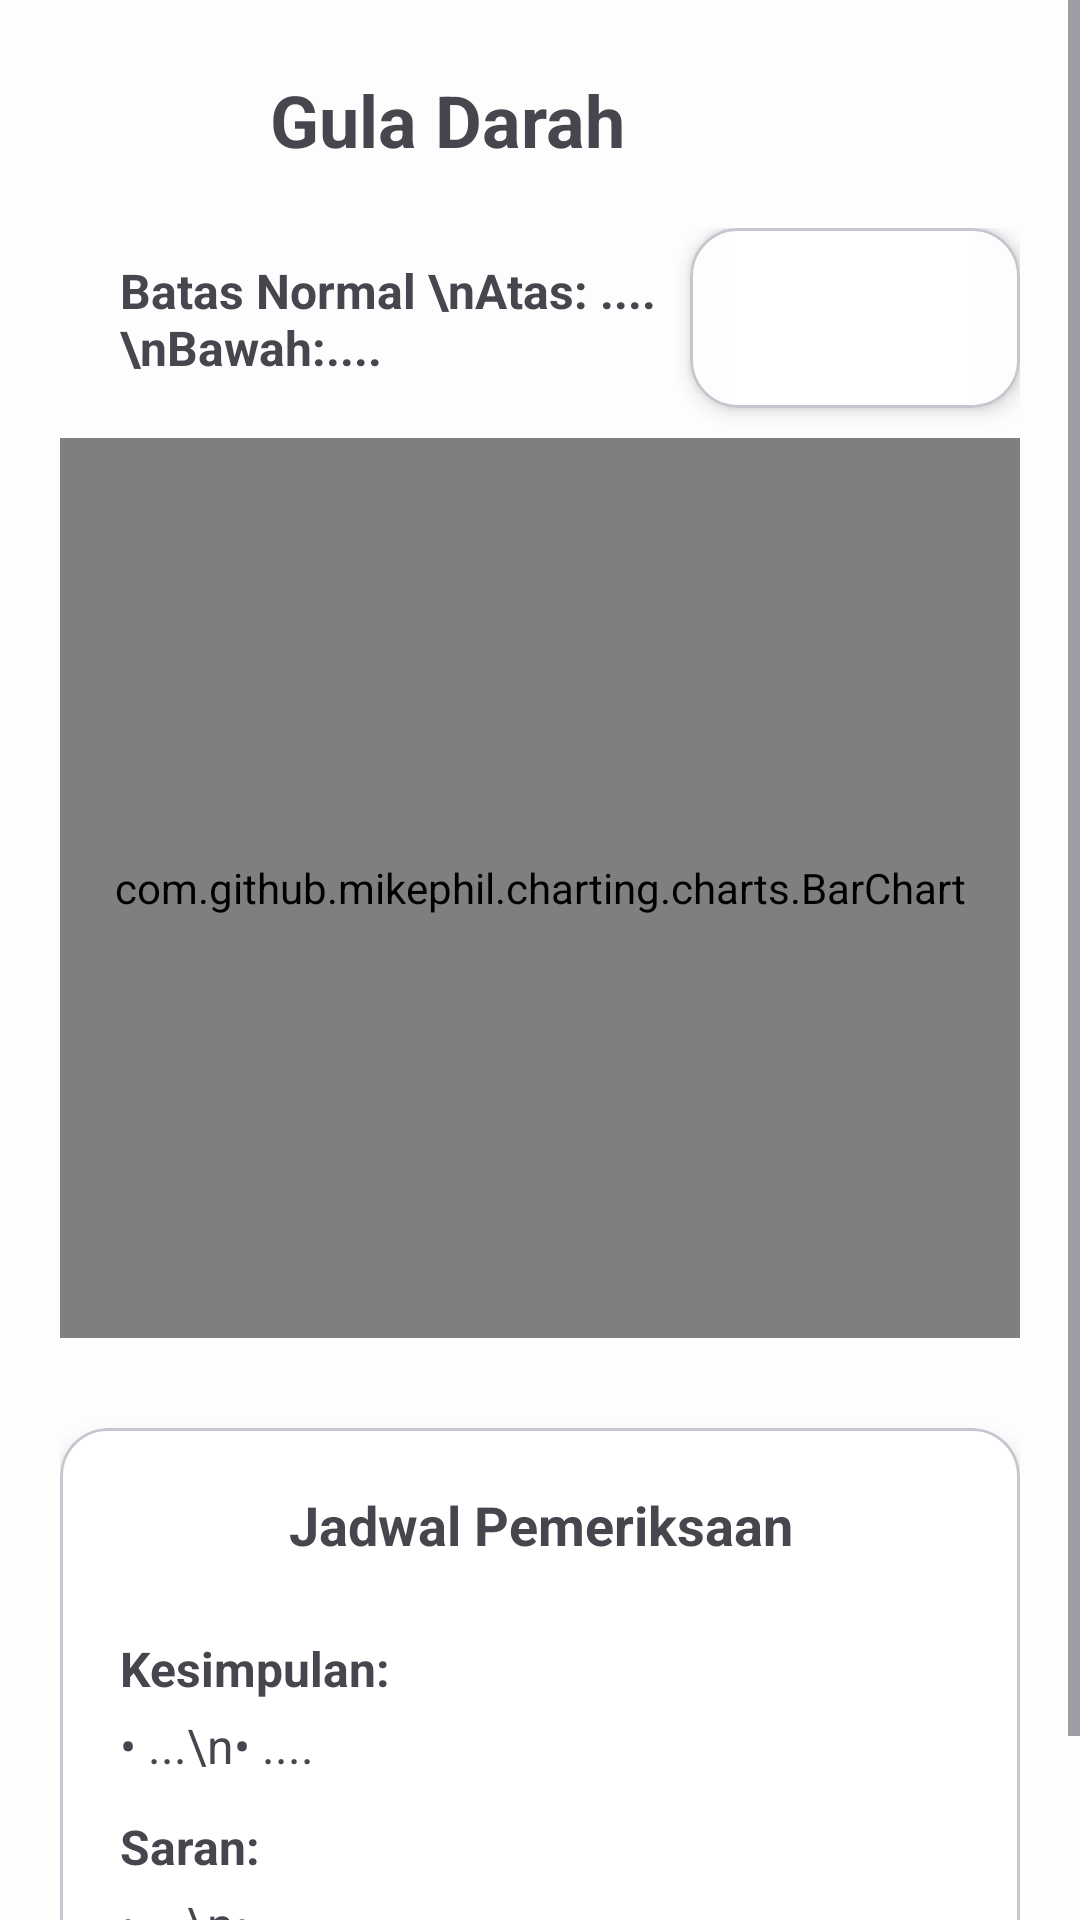

The Android layout XML behind this screen, and the referenced resources:
<!-- AndroidManifest.xml: application theme Theme.PosyanduLansia -->
<!-- res/layout/activity_parameter_kesehatan.xml -->
<?xml version="1.0" encoding="utf-8"?>
<ScrollView xmlns:android="http://schemas.android.com/apk/res/android"
    xmlns:app="http://schemas.android.com/apk/res-auto"
    android:layout_width="match_parent"
    android:layout_height="match_parent"
    android:background="#FDFDFD"
    android:fillViewport="true">

    <LinearLayout
        android:layout_width="match_parent"
        android:layout_height="wrap_content"
        android:orientation="vertical"
        android:padding="20dp">

        
        <LinearLayout
            android:layout_width="match_parent"
            android:layout_height="wrap_content"
            android:orientation="horizontal"
            android:gravity="center_vertical"
            android:layout_marginBottom="16dp">

            <ImageButton
                android:id="@+id/btnBack"
                android:layout_width="40dp"
                android:layout_height="40dp"
                android:background="?attr/selectableItemBackgroundBorderless"
                android:src="@drawable/ic_arrow_back"
                android:tint="@color/orange"
                android:contentDescription="Kembali" />

            <TextView
                android:id="@+id/tvParameter"
                android:layout_width="wrap_content"
                android:layout_height="wrap_content"
                android:layout_marginStart="30dp"
                android:text="Gula Darah"
                android:textSize="24sp"
                android:textStyle="bold" />

        </LinearLayout>

        
        <LinearLayout
            android:layout_width="match_parent"
            android:layout_height="70dp"
            android:orientation="horizontal">

            <TextView
                android:id="@+id/batasnormal"
                android:layout_width="137dp"
                android:layout_height="55dp"
                android:layout_marginLeft="20dp"
                android:layout_marginTop="10dp"
                android:layout_weight="1"
                android:text="Batas Normal \nAtas: .... \nBawah:...."
                android:textSize="16sp"
                android:textStyle="bold" />

            <com.google.android.material.card.MaterialCardView
                android:id="@+id/tilTahun"
                android:layout_width="110dp"
                android:layout_height="60dp"
                android:layout_gravity="right"
                android:layout_marginBottom="10dp"
                android:backgroundTint="#FDFDFD"
                android:clickable="true"
                android:focusable="true"
                app:cardCornerRadius="16dp"
                app:cardElevation="4dp">

                <LinearLayout
                    android:layout_width="match_parent"
                    android:layout_height="match_parent"
                    android:layout_marginStart="15dp"
                    android:layout_marginEnd="15dp"
                    android:background="@color/white"
                    android:gravity="center_vertical"
                    android:orientation="horizontal">

                    <Spinner
                        android:id="@+id/spinnerYear"
                        android:layout_width="0dp"
                        android:layout_height="wrap_content"
                        android:layout_weight="1"
                        android:background="@android:color/transparent"
                        android:paddingStart="0dp"
                        android:paddingEnd="0dp"
                        android:spinnerMode="dropdown"
                        android:textAlignment="viewStart"
                        android:textColor="@android:color/black"
                        android:textSize="16sp" />

                    <ImageView
                        android:layout_width="24dp"
                        android:layout_height="24dp"
                        android:src="@drawable/calender_icon"
                        android:tint="@color/black" />

                </LinearLayout>
            </com.google.android.material.card.MaterialCardView>
        </LinearLayout>

        
        <com.github.mikephil.charting.charts.BarChart
            android:id="@+id/barChart"
            android:layout_width="match_parent"
            android:layout_height="300dp"
            android:layout_marginBottom="20dp" />

        
        <com.google.android.material.card.MaterialCardView
            android:id="@+id/cardSummary"
            android:layout_width="match_parent"
            android:layout_height="wrap_content"
            android:layout_marginTop="10dp"
            android:layout_marginBottom="16dp"
            app:cardCornerRadius="16dp"
            app:cardElevation="4dp"
            android:backgroundTint="@color/white"
            android:padding="16dp">

            <LinearLayout
                android:layout_width="match_parent"
                android:layout_height="wrap_content"
                android:orientation="vertical"
                android:padding="20dp">

                
                <TextView
                    android:id="@+id/tvJadwal"
                    android:layout_width="match_parent"
                    android:layout_height="wrap_content"
                    android:layout_marginBottom="25dp"
                    android:text="Jadwal Pemeriksaan"
                    android:textAlignment="center"
                    android:textSize="18sp"
                    android:textStyle="bold" />

                

                <TextView
                    android:id="@+id/tvKesimpulanTitle2"
                    android:layout_width="match_parent"
                    android:layout_height="wrap_content"
                    android:layout_marginBottom="4dp"
                    android:text="Kesimpulan:"
                    android:textSize="16sp"
                    android:textStyle="bold" />

                
                <TextView
                    android:id="@+id/tvKesimpulan"
                    android:layout_width="match_parent"
                    android:layout_height="wrap_content"
                    android:layout_marginBottom="12dp"
                    android:text="• ...\n• ...."
                    android:textSize="16sp" />

                <TextView
                    android:id="@+id/tvSolusiTitle"
                    android:layout_width="wrap_content"
                    android:layout_height="wrap_content"
                    android:layout_marginBottom="4dp"
                    android:text="Saran:"
                    android:textSize="16sp"
                    android:textStyle="bold" />

                <TextView
                    android:id="@+id/tvSolusi"
                    android:layout_width="match_parent"
                    android:layout_height="wrap_content"
                    android:text="• ...\n• ...."
                    android:textSize="16sp" />

            </LinearLayout>
        </com.google.android.material.card.MaterialCardView>

    </LinearLayout>
</ScrollView>
<!-- resources referenced by this layout -->
<resources>
  <color name="black">#FF000000</color>
  <color name="orange">#E74C3C</color>
  <color name="white">#FFFFFFFF</color>
  <style name="Theme.PosyanduLansia" parent="Base.Theme.PosyanduLansia" />
  <style name="Base.Theme.PosyanduLansia" parent="Theme.Material3.DayNight.NoActionBar">
          
           <item name="colorPrimary">@color/orange</item>
      </style>
</resources>
